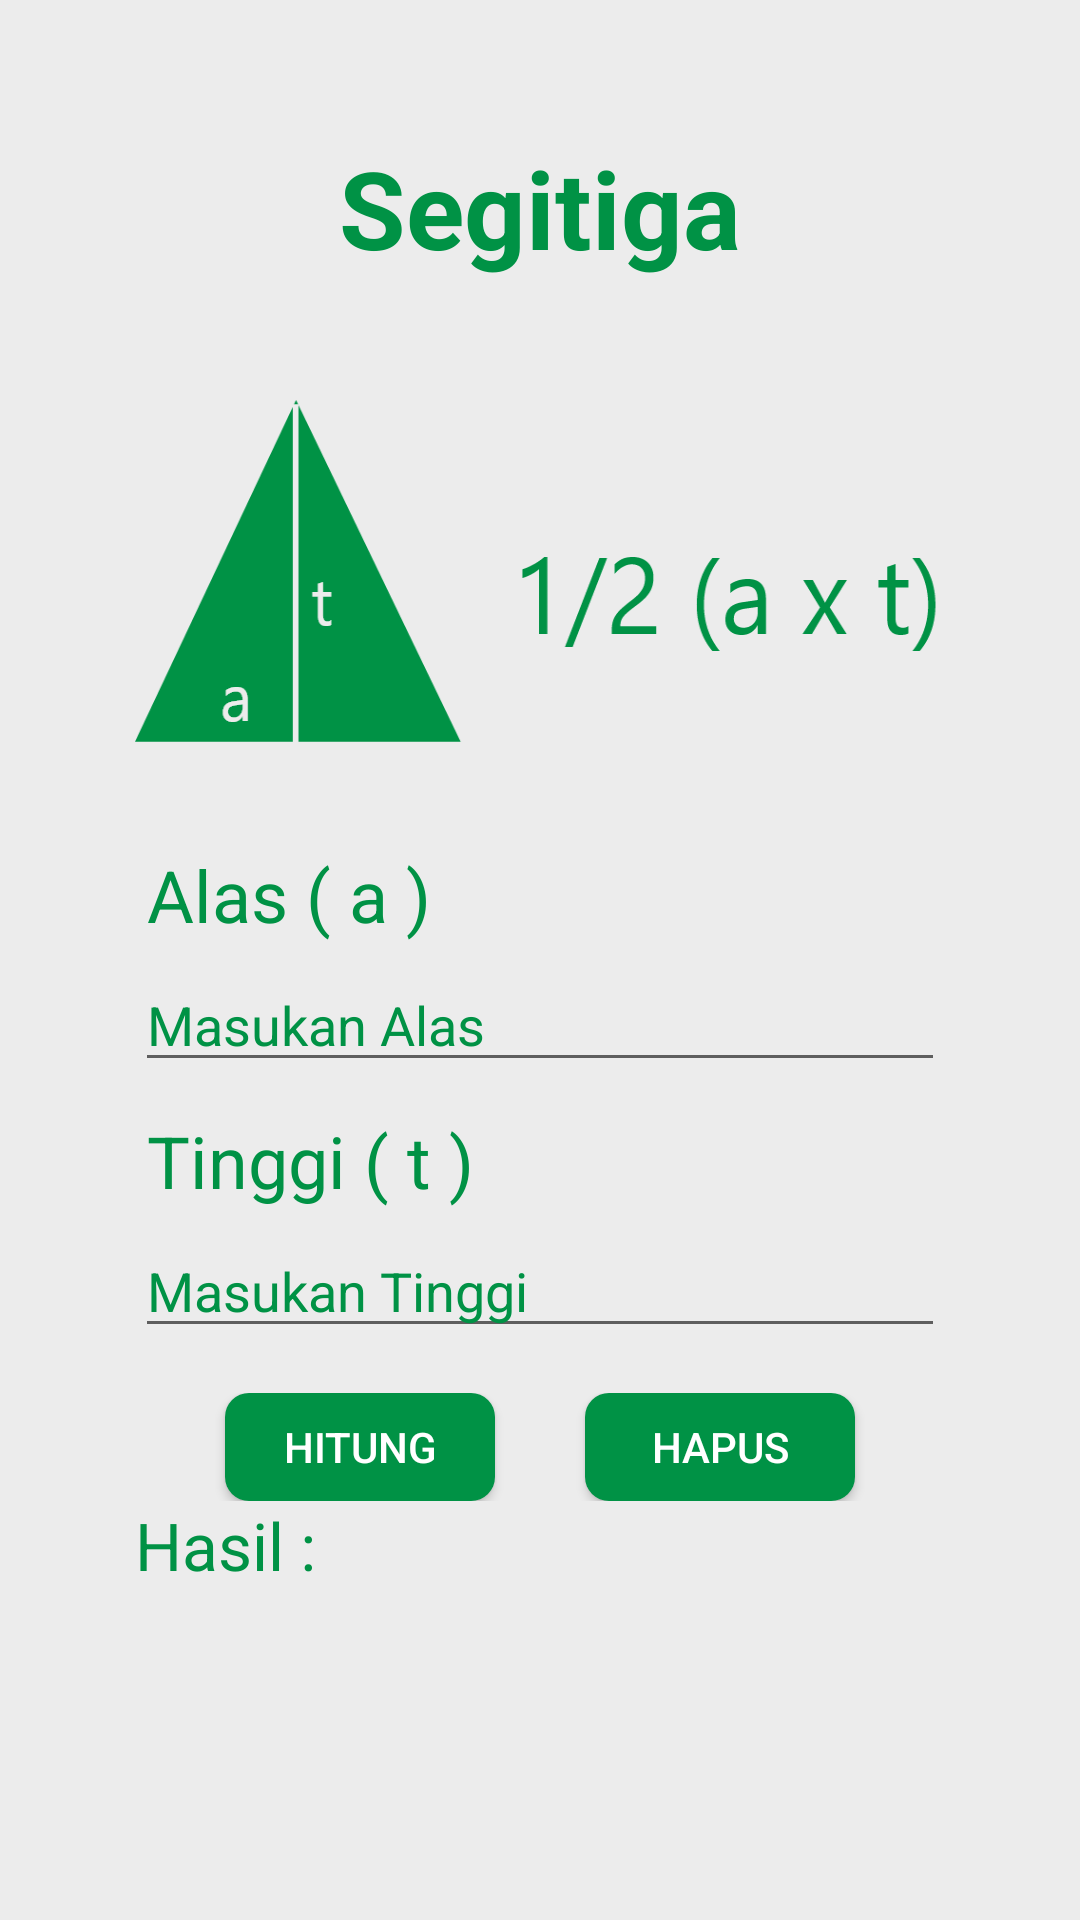

Here is an Android app screen rendered from its layout file. Give the layout XML and the strings, colors and styles it references.
<!-- AndroidManifest.xml: application theme Theme.Lubada -->
<!-- res/layout/activity_segitiga.xml -->
<?xml version="1.0" encoding="utf-8"?>
<RelativeLayout
    xmlns:android="http://schemas.android.com/apk/res/android"
    xmlns:app="http://schemas.android.com/apk/res-auto"
    xmlns:tools="http://schemas.android.com/tools"
    android:background="@color/background"
    android:layout_width="match_parent"
    android:layout_height="match_parent"
    tools:context=".ActivitySegitiga">

    <LinearLayout
        android:orientation="vertical"
        android:layout_margin="45dp"
        android:layout_width="match_parent"
        android:layout_height="match_parent">
        <TextView
            android:layout_marginBottom="10dp"
            android:textColor="@color/hijau"
            android:text="Segitiga"
            android:textStyle="bold"
            android:textSize="36dp"
            android:gravity="center"
            android:layout_width="match_parent"
            android:layout_height="wrap_content"/>
        <ImageView
            android:layout_gravity="center"
            android:layout_marginTop="30dp"
            android:background="@drawable/segitigaa"
            android:layout_width="wrap_content"
            android:layout_height="wrap_content"/>

        <TextView
            android:layout_marginLeft="4dp"
            android:textColor="@color/hijau"
            android:layout_marginTop="34dp"
            android:text="Alas ( a )"
            android:textSize="24dp"
            android:layout_width="wrap_content"
            android:layout_height="wrap_content"/>
        <EditText
            android:id="@+id/edAlas"
            android:layout_marginTop="5dp"
            android:textColor="@color/hijau"
            android:textColorHint="@color/hijau"
            android:hint="Masukan Alas"
            android:layout_width="match_parent"
            android:layout_height="wrap_content"/>
        <TextView
            android:layout_marginLeft="4dp"
            android:textColor="@color/hijau"
            android:layout_marginTop="10dp"
            android:text="Tinggi ( t )"
            android:textSize="24dp"
            android:layout_width="wrap_content"
            android:layout_height="wrap_content"/>
        <EditText
            android:id="@+id/edTinggi"
            android:layout_marginTop="5dp"
            android:textColor="@color/hijau"
            android:textColorHint="@color/hijau"
            android:hint="Masukan Tinggi"
            android:layout_width="match_parent"
            android:layout_height="wrap_content"/>
        <LinearLayout
            android:layout_marginTop="15dp"
            android:orientation="horizontal"
            android:gravity="center"
            android:layout_width="match_parent"
            android:layout_height="wrap_content">
            <Button
                android:id="@+id/btnHitung"
                android:background="@drawable/tombol_bulat"
                android:layout_marginRight="30dp"
                android:text="Hitung"
                android:textColor="@color/white"
                android:layout_width="90dp"
                android:layout_height="36dp"/>
            <Button
                android:id="@+id/btnHapus"
                android:background="@drawable/tombol_bulat"
                android:text="HAPUS"
                android:textColor="@color/white"
                android:layout_width="90dp"
                android:layout_height="36dp"/>
        </LinearLayout>

        <TextView
            android:layout_marginBottom="9dp"
            android:textSize="22dp"
            android:textColor="@color/hijau"
            android:text="Hasil :"
            android:layout_width="wrap_content"
            android:layout_height="wrap_content"/>

        <TextView
            android:id="@+id/hasil"
            android:gravity="center"
            android:textColor="@color/black"
            android:text=""
            android:textSize="20dp"
            android:background="@drawable/border_text"
            android:layout_width="match_parent"
            android:layout_height="140dp"/>
    </LinearLayout>

</RelativeLayout>
<!-- resources referenced by this layout -->
<resources>
  <color name="background">#ECECEC</color>
  <color name="black">#FF000000</color>
  <color name="hijau">#009245</color>
  <color name="white">#FFFFFFFF</color>
  <!-- drawable segitigaa: png bitmap (drawable-hdpi, 6679 bytes) -->
  <!-- drawable tombol_bulat (drawable) -->
  <?xml version="1.0" encoding="utf-8"?>
  <shape xmlns:android="http://schemas.android.com/apk/res/android">
      <corners android:radius="8dp"/>
      <solid android:color="@color/hijau"/>
  </shape>
  <style name="Theme.Lubada" parent="Theme.MaterialComponents.DayNight.NoActionBar">
          
          <item name="colorPrimary">@color/purple_500</item>
          <item name="colorPrimaryVariant">@color/purple_700</item>
          <item name="colorOnPrimary">@color/white</item>
          
          <item name="colorSecondary">@color/teal_200</item>
          <item name="colorSecondaryVariant">@color/teal_700</item>
          <item name="colorOnSecondary">@color/black</item>
          
          <item name="android:statusBarColor" tools:targetApi="l">?attr/colorPrimaryVariant</item>
          
      </style>
  <color name="purple_500">#FF6200EE</color>
  <color name="purple_700">#FF3700B3</color>
  <color name="teal_200">#FF03DAC5</color>
  <color name="teal_700">#FF018786</color>
</resources>
